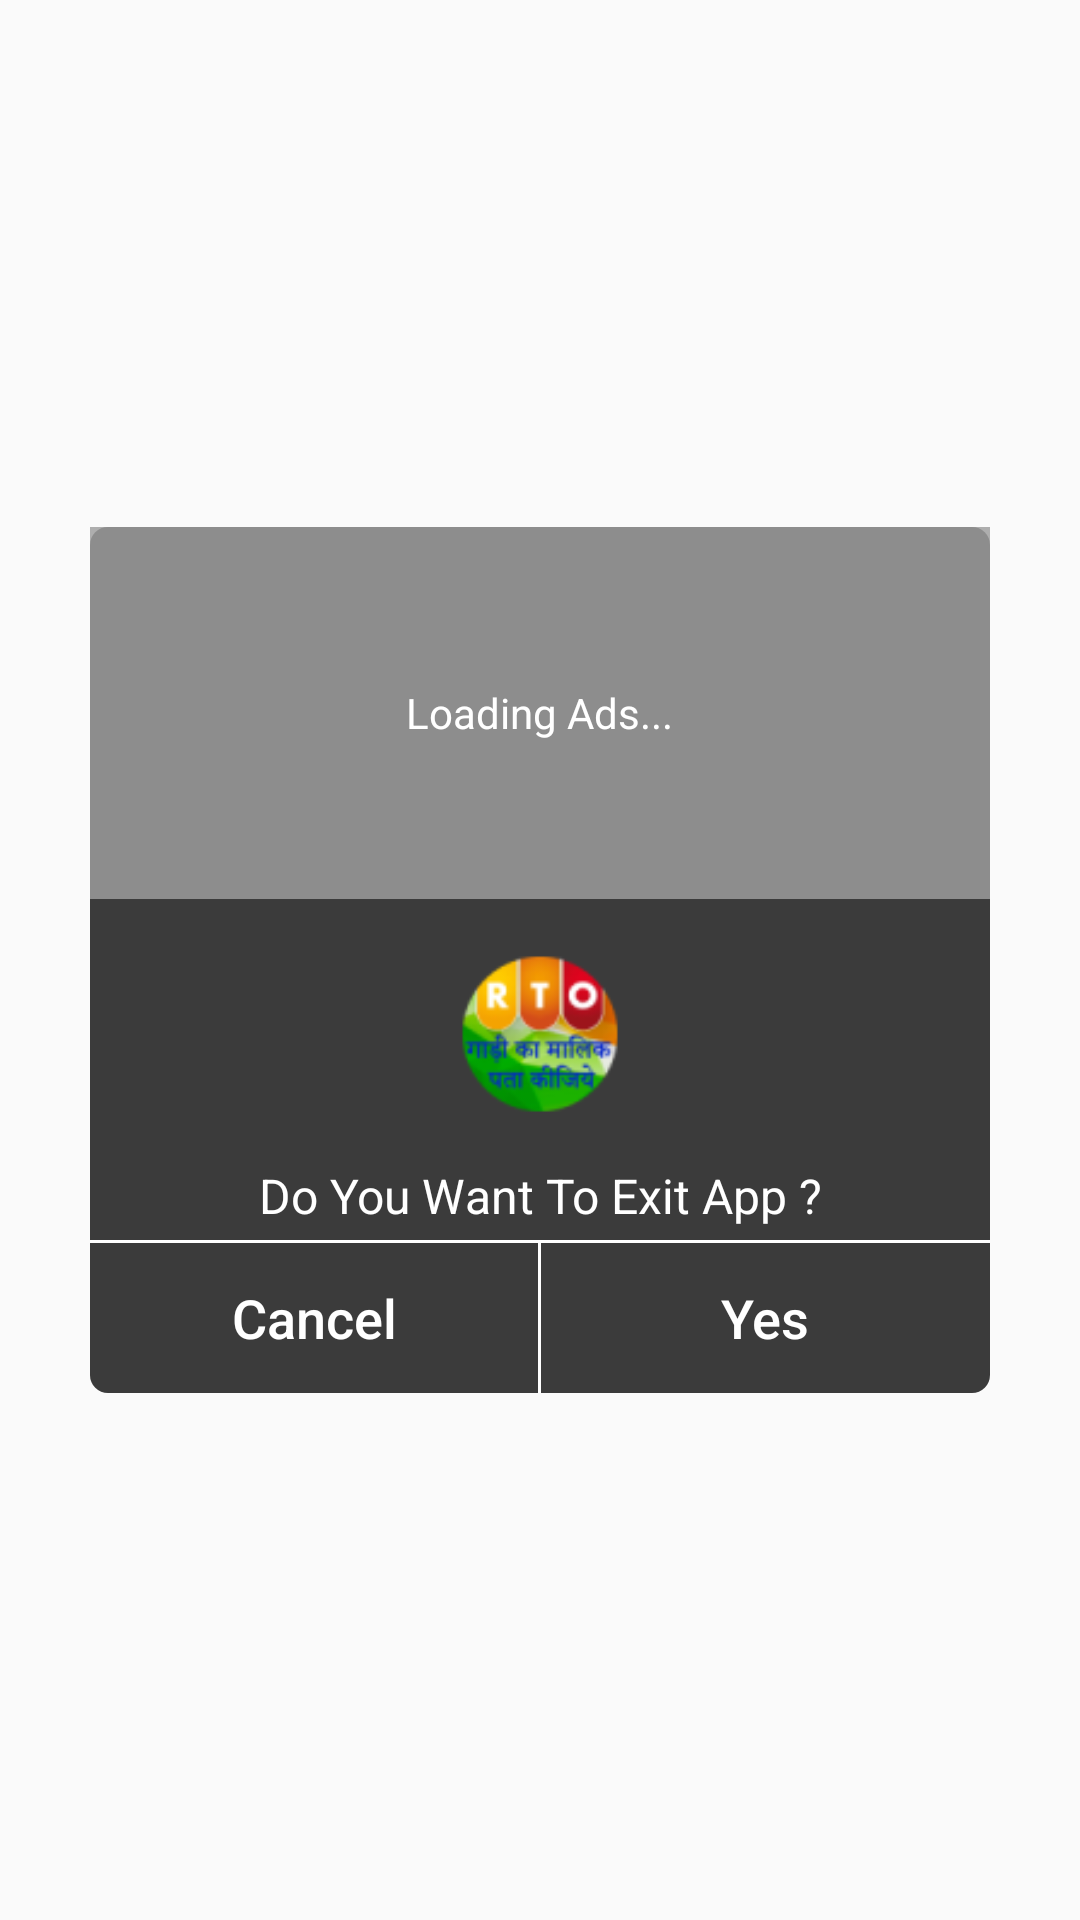

Write the Android layout XML for this screen, with the resource values it uses.
<!-- AndroidManifest.xml: application theme AppTheme -->
<!-- res/layout/dialog_layout_exit.xml -->
<?xml version="1.0" encoding="utf-8"?>
<LinearLayout xmlns:android="http://schemas.android.com/apk/res/android"
    android:layout_width="match_parent"
    android:layout_height="match_parent"
    android:gravity="center"
    android:orientation="vertical">

    <LinearLayout
        android:layout_width="300dp"
        android:layout_height="wrap_content"
        android:background="@drawable/round_corner_bg"
        android:gravity="center"
        android:orientation="vertical">

        <FrameLayout
            android:id="@+id/fl_adplaceholder"
            android:layout_width="match_parent"
            android:layout_height="124dp"
            android:layout_gravity="center"
            android:background="#d39f9f9f">

            <TextView
                android:id="@+id/tvLoadingAds"
                android:layout_width="wrap_content"
                android:layout_height="wrap_content"
                android:layout_gravity="center"
                android:gravity="center"
                android:text="Loading Ads..."
                android:textColor="#ffffff" />
        </FrameLayout>

        <LinearLayout
            android:id="@+id/llTop"
            android:layout_width="match_parent"
            android:layout_height="70dp"
            android:layout_marginTop="10dp"
            android:orientation="horizontal">

            <ImageView
                android:layout_width="0dp"
                android:layout_height="match_parent"
                android:layout_weight="1"
                android:padding="6dp"
                android:src="@mipmap/ic_launcher" />

        </LinearLayout>

        <TextView
            android:id="@+id/tvPro"
            android:layout_width="match_parent"
            android:layout_height="wrap_content"
            android:layout_below="@+id/llStar"
            android:layout_marginTop="4dp"
            android:gravity="center"
            android:paddingBottom="4dp"
            android:paddingLeft="8dp"
            android:paddingRight="8dp"
            android:paddingTop="4dp"
            android:text="Do You Want To Exit App ?"
            android:textColor="#ffffff"
            android:textSize="16sp" />


        <View
            android:id="@+id/vDivider"
            android:layout_width="match_parent"
            android:layout_height="1dp"
            android:layout_above="@+id/llBtnBottom"
            android:background="@color/white" />

        <LinearLayout
            android:id="@+id/llBtnBottom"
            android:layout_width="match_parent"
            android:layout_height="50dp"
            android:layout_alignParentBottom="true"
            android:layout_below="@+id/tvPro"
            android:orientation="horizontal">

            <Button
                android:id="@+id/btnLater"
                android:layout_width="0dp"
                android:layout_height="match_parent"
                android:layout_weight="1"
                android:background="@android:color/transparent"
                android:text="Cancel"
                android:textAllCaps="false"
                android:textColor="@color/white"
                android:textSize="18sp" />

            <View
                android:layout_width="1dp"
                android:layout_height="match_parent"
                android:background="@color/white" />

            <Button
                android:id="@+id/btnSubmit"
                android:layout_width="0dp"
                android:layout_height="match_parent"
                android:layout_weight="1"
                android:background="@android:color/transparent"
                android:text="Yes"
                android:textAllCaps="false"
                android:textColor="@color/white"
                android:textSize="18sp" />

        </LinearLayout>

    </LinearLayout>
</LinearLayout>
<!-- resources referenced by this layout -->
<resources>
  <color name="white">#fff</color>
  <!-- drawable round_corner_bg (drawable) -->
  <?xml version="1.0" encoding="utf-8"?>
  <shape xmlns:android="http://schemas.android.com/apk/res/android"
      android:shape="rectangle">
  
      <solid android:color="#3b3b3b" />
  
      <corners android:radius="6dp" />
  </shape>
  <!-- mipmap ic_launcher: png bitmap (mipmap-hdpi, 8142 bytes) -->
  <style name="AppTheme" parent="Theme.AppCompat.Light.DarkActionBar">
          
          <item name="colorPrimary">@color/colorPrimary</item>
          <item name="colorPrimaryDark">@color/colorPrimaryDark</item>
          <item name="colorAccent">@color/colorAccent</item>
      </style>
  <color name="colorPrimary">#ff5700</color>
  <color name="colorPrimaryDark">#C54707</color>
  <color name="colorAccent">#ff5700</color>
</resources>
